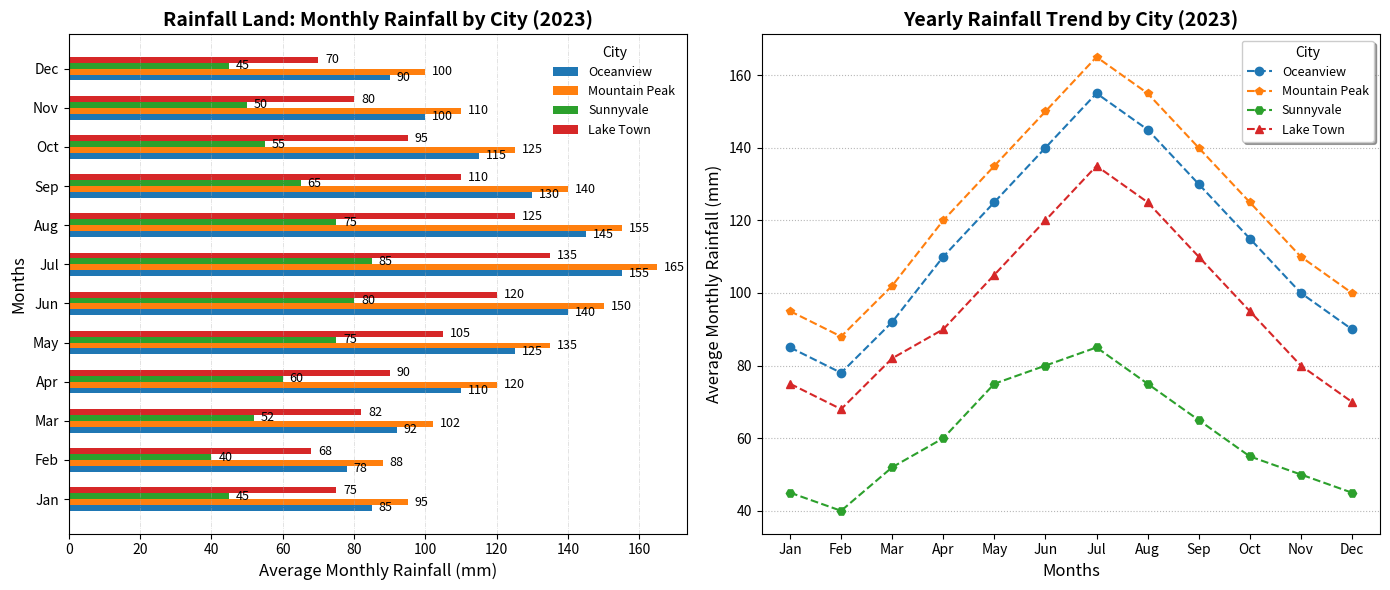

Generate this figure with matplotlib:
import matplotlib.pyplot as plt
import numpy as np

# Updated city list without 'Desert Hues'
cities = ['Oceanview', 'Mountain Peak', 'Sunnyvale', 'Lake Town']

# Updated rainfall data without 'Desert Hues' data
rainfall_data = np.array([
    [85, 78, 92, 110, 125, 140, 155, 145, 130, 115, 100, 90],
    [95, 88, 102, 120, 135, 150, 165, 155, 140, 125, 110, 100],
    [45, 40, 52, 60, 75, 80, 85, 75, 65, 55, 50, 45],
    [75, 68, 82, 90, 105, 120, 135, 125, 110, 95, 80, 70],
])

months = ['Jan', 'Feb', 'Mar', 'Apr', 'May', 'Jun', 'Jul', 'Aug', 'Sep', 'Oct', 'Nov', 'Dec']

fig, axs = plt.subplots(nrows=1, ncols=2, figsize=(14, 6))

# Horizontal bar chart setup
bar_height = 0.15
y = np.arange(len(months))

colors = ['#1f77b4', '#ff7f0e', '#2ca02c', '#d62728']

for i, city in enumerate(cities):
    bars = axs[0].barh(y + i * bar_height, rainfall_data[i], bar_height, label=city, color=colors[i])
    for bar in bars:
        axs[0].annotate(f'{bar.get_width()}',
                        xy=(bar.get_width(), bar.get_y() + bar.get_height() / 2),
                        xytext=(5, 0), textcoords='offset points',
                        ha='left', va='center', fontsize=9)

axs[0].set_ylabel('Months', fontsize=12)
axs[0].set_xlabel('Average Monthly Rainfall (mm)', fontsize=12)
axs[0].set_title('Rainfall Land: Monthly Rainfall by City (2023)', fontsize=14, fontweight='bold')
axs[0].set_yticks(y + bar_height * (len(cities) / 2 - 0.5))
axs[0].set_yticklabels(months, fontsize=10)
axs[0].legend(title='City', fontsize=9, loc='upper right', frameon=False)
axs[0].xaxis.grid(True, linestyle='-.', linewidth=0.5, alpha=0.5)

marker_styles = ['o', 'p', 'H', '^']

# Line chart setup
for i, city in enumerate(cities):
    axs[1].plot(months, rainfall_data[i], marker=marker_styles[i], linestyle='--', color=colors[i], label=city)

axs[1].set_xlabel('Months', fontsize=12)
axs[1].set_ylabel('Average Monthly Rainfall (mm)', fontsize=12)
axs[1].set_title('Yearly Rainfall Trend by City (2023)', fontsize=14, fontweight='bold')
axs[1].legend(title='City', fontsize=9, loc='upper right', frameon=True, shadow=True)
axs[1].yaxis.grid(True, linestyle=':', linewidth=0.8, alpha=0.9)

plt.tight_layout()
plt.show()
